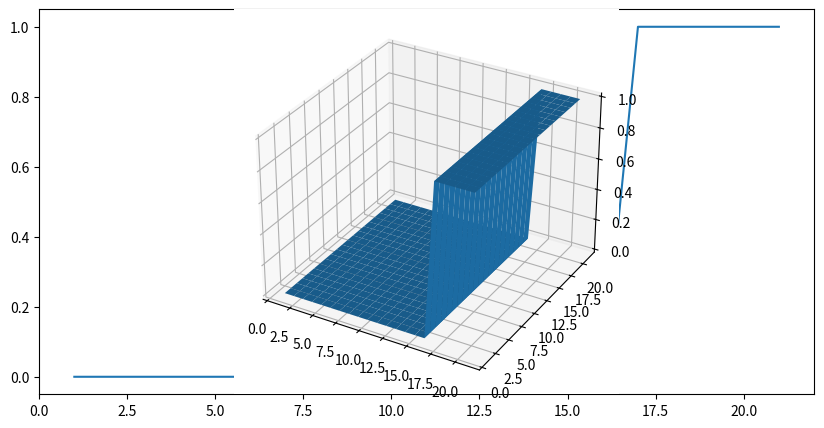

Here is the Python script that generated this plot: (Note: this script raises an exception after producing the figure.)
from enum import Enum
import numpy as np
import matplotlib.pyplot as plt

class Color(Enum):
    RED  = 0
    BLACK = 1

class Action(Enum):
    HIT = 0
    STICK = 1

class Card:
    def __init__(self, color=None, number=None):
        if number == None:
            self.number = np.random.randint(1, 10)
        else:
            self.number = number

        if color == None:
            self.color = np.random.choice([Color.RED, Color.BLACK], 1, p=[0.33, 0.67])[0]
        else:
            self.color = color

        if self.color==Color.BLACK:
            self.value = self.number
        elif self.color==Color.RED:
            self.value = self.number * -1

class Deck:
    def take_card(self, color=None):
        return Card(color)
    
class State:
    def __init__(self, dealer_sum=0, player_sum=0, terminal=False):
        self.dealer_sum = dealer_sum
        self.player_sum = player_sum
        self.terminal = terminal
    
    def __str__(self):
        return f'Dealer sum: {self.dealer_sum}, Player sum: {self.player_sum}'

    def add_dealer(self, card):
        print(f'Dealer card value: {card.value}')
        self.dealer_sum += card.value
        self.terminal = self.is_terminal()
    
    def add_player(self, card):
        print(f'Player card value: {card.value}')
        self.player_sum += card.value
        self.terminal = self.is_terminal()
    
    def is_dealer_bust(self):
        if self.dealer_sum < 1 or self.dealer_sum > 21:
            return True
        return False
    
    def is_player_bust(self):
        if self.player_sum < 1 or self.player_sum > 21:
            return True
        return False
    
    def is_terminal(self):
        return self.is_dealer_bust() or self.is_player_bust()

class Dealer:
    def get_action(self, state):
        if state.dealer_sum >= 17:
            return Action.STICK
        else:
            return Action.HIT

    def get_policy(self):
        action_lookup = {Action.HIT:0, Action.STICK:1}
        policy = list()
        for i in range(1, 22):
            state = State(dealer_sum=i)
            action = self.get_action(state)
            action_value = action_lookup[action]
            policy.append(action_value)
        return policy

class Environment:
    def __init__(self):
        self.dealer = Dealer()
        self.deck = Deck()
        self.state = State()
        
        self.state.add_dealer(self.deck.take_card(Color.BLACK))
        self.state.add_player(self.deck.take_card(Color.BLACK))

    def dealer_turn(self, state):
        while not state.terminal:
            action = self.dealer.get_action(state)
            if action == Action.HIT:
                card = self.deck.take_card()
                state.add_dealer(card)
            elif action == Action.STICK:
                state.terminal = True
                break
            print(state)
        return state
    
    def step(self, action):
        reward = 0

        if action == Action.HIT:
            self.state.add_player(self.deck.take_card())
            if self.state.is_player_bust():
                reward = -1

        if action == Action.STICK:
            self.state = self.dealer_turn(self.state)
            if self.state.is_dealer_bust():
                reward = 1
            else:
                if self.state.dealer_sum > self.state.player_sum:
                    reward = -1
                if self.state.dealer_sum < self.state.player_sum:
                    reward = 1
        
        return self.state, reward, self.state.terminal


def plot_dealer_policy():
    fig = plt.figure('Dealer policy', figsize=(10, 5))
    ax = fig.add_subplot(111)

    policy = Dealer().get_policy()
    x = np.arange(1, 22)

    ax.plot(x, policy)
    plt.show()

def plot_agent_policy(agent):
    fig = plt.figure('Dealer policy', figsize=(10, 5))
    ax = fig.add_subplot(111, projection='3d')

    #policy = agent.get_policy()
    policy = np.zeros((21, 21))
    for i in range(21):
        for j in range(21):
            if j+1 >= 17:
                policy[i, j] = 1
    X, Y = np.meshgrid(np.arange(1, 22), np.arange(1, 22))

    print(policy)

    ax.plot_surface(X, Y, policy)
    plt.show()

if __name__ == '__main__':
    env = Environment()
    plot_dealer_policy()
    plot_agent_policy(None)
    assert(False)
    while True:
        print(env.state)
        action = input()
        if action == 'h':
            action = Action.HIT
        elif action == 's':
            action = Action.STICK
        else:
            continue

        state, reward, done = env.step(action)
        print(f'Reward: {reward}')
        if done:
            break